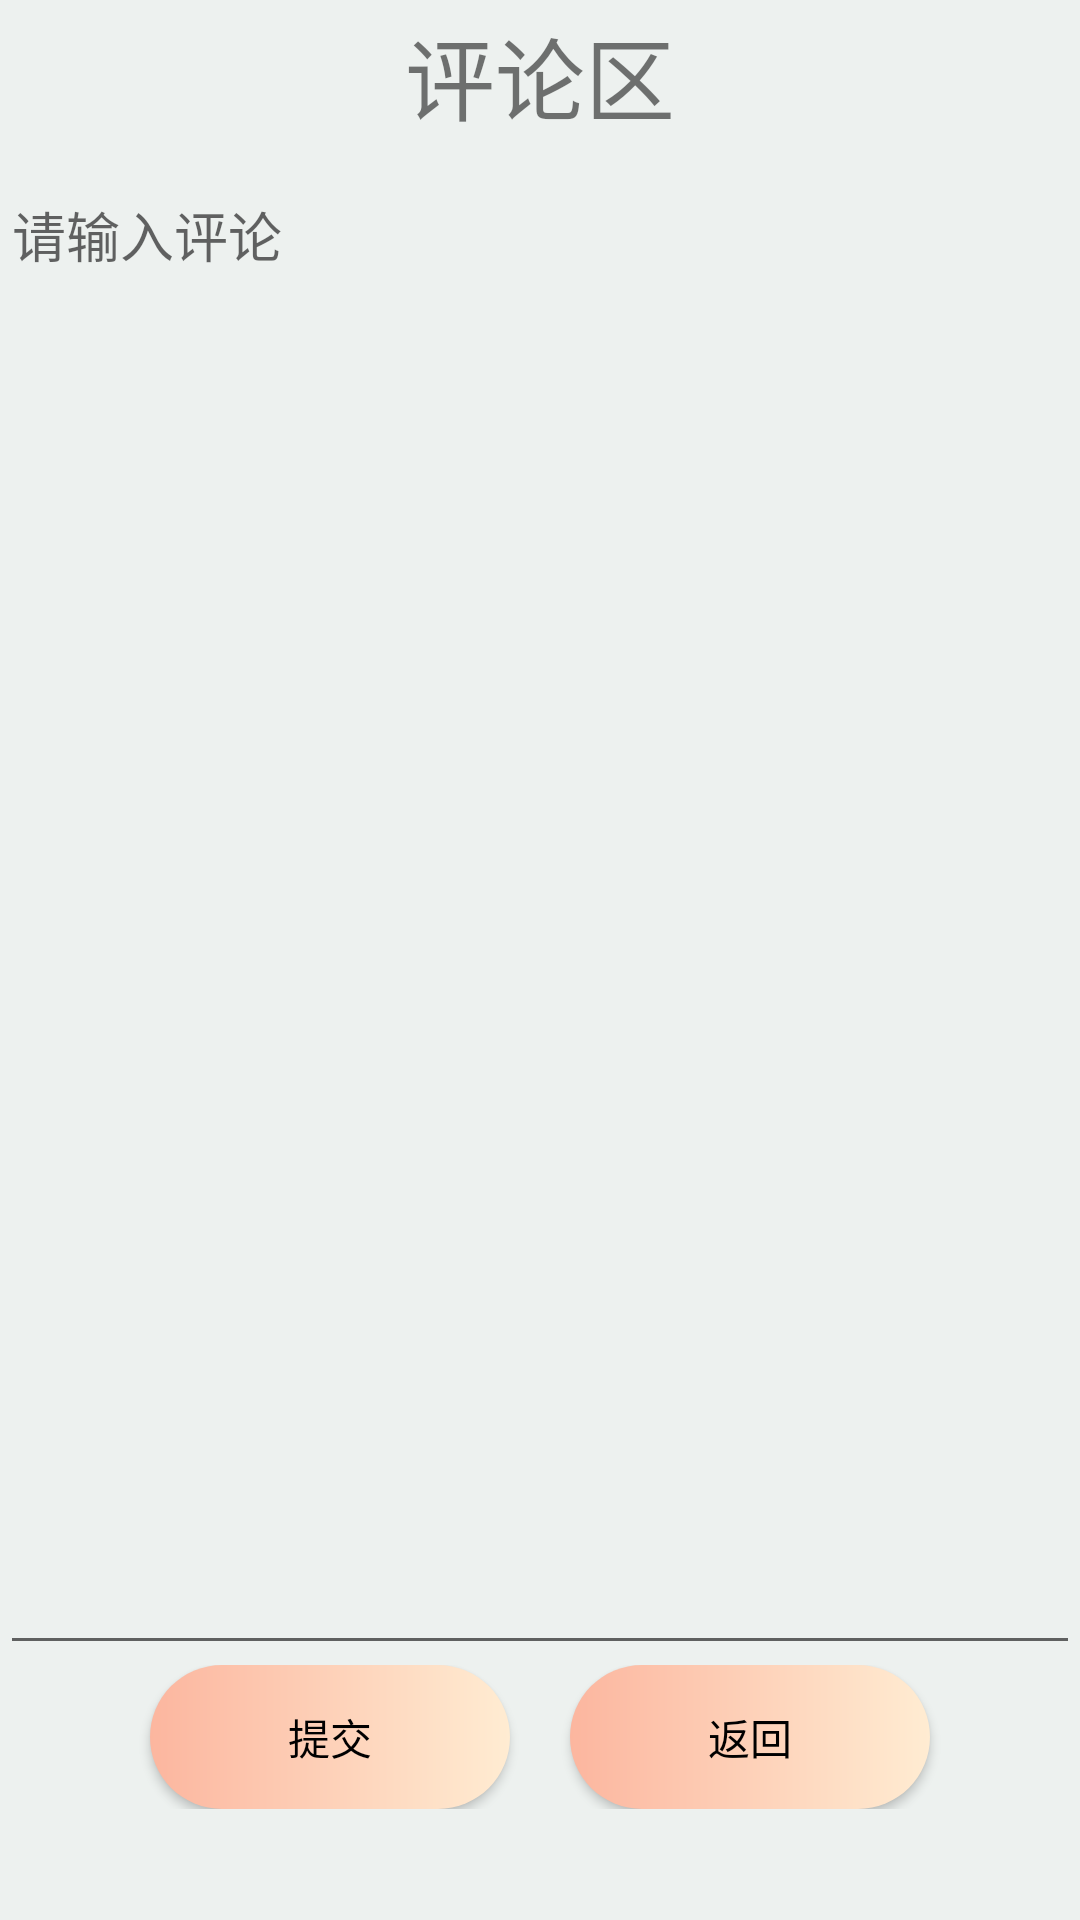

Here is an Android app screen rendered from its layout file. Give the layout XML and the strings, colors and styles it references.
<!-- AndroidManifest.xml: application theme AppTheme -->
<!-- res/layout/activity_remark.xml -->
<?xml version="1.0" encoding="utf-8"?>
<LinearLayout xmlns:android="http://schemas.android.com/apk/res/android"
    xmlns:app="http://schemas.android.com/apk/res-auto"
    xmlns:tools="http://schemas.android.com/tools"
    android:orientation="vertical"
    android:background="#EDF1EF"
    android:layout_width="match_parent"
    android:layout_height="match_parent"
    tools:context=".admin.qiantai_admin.borrowActivity">

    <LinearLayout
        android:orientation="horizontal"
        android:layout_width="match_parent"
        android:layout_height="50dp">
        <TextView
            android:text="评论区"
            android:layout_width="match_parent"
            android:layout_height="match_parent"
            android:layout_weight="3"
            android:textSize="30sp"
            android:gravity="center"/>
    </LinearLayout>

    <LinearLayout
        android:layout_marginTop="5dp"
        android:orientation="horizontal"
        android:layout_width="match_parent"
        android:layout_height="500dp">
        <EditText
            android:gravity="top"
            android:id="@+id/remark"
            android:layout_width="0dp"
            android:layout_height="match_parent"
            android:inputType="textMultiLine"
            android:layout_weight="3"
            android:hint="请输入评论"/>
    </LinearLayout>


    <LinearLayout
        android:gravity="center_horizontal"
        android:layout_width="match_parent"
        android:layout_height="wrap_content">
        <Button
            android:id="@+id/btn_remarkcommit"
            android:textColor="@color/black"
            android:layout_gravity="center"
            android:layout_width="120dp"
            android:background="@drawable/bg_button_blue_gradient"
            android:layout_height="wrap_content"
            android:text="提交"/>
        <Button
            android:layout_marginLeft="20dp"
            android:id="@+id/btn_remarkback"
            android:text="返回"
            android:textColor="@color/black"
            android:layout_gravity="center"
            android:layout_width="120dp"
            android:background="@drawable/bg_button_blue_gradient"
            android:layout_height="wrap_content">
        </Button>
    </LinearLayout>

</LinearLayout>
<!-- resources referenced by this layout -->
<resources>
  <color name="black">#FF000000</color>
  <!-- drawable bg_button_blue_gradient (drawable) -->
  <?xml version="1.0" encoding="utf-8"?>
  <shape xmlns:android="http://schemas.android.com/apk/res/android"
  android:shape="rectangle">
  
      <gradient android:type="linear" android:useLevel="true" android:startColor="#ffecd2" android:endColor="#fcb69f" android:angle="180" />
  
      />
  <padding
      android:left="10dp"
      android:right="10dp"/>
  <corners
      android:radius="40dp"/>
  
  </shape>
  <style name="AppTheme" parent="Theme.AppCompat.Light.NoActionBar">
          
          <item name="colorPrimary">#FF7B8B6F</item>
          <item name="colorPrimaryDark">@color/black</item>
          <item name="colorAccent">@color/black</item>
      </style>
</resources>
